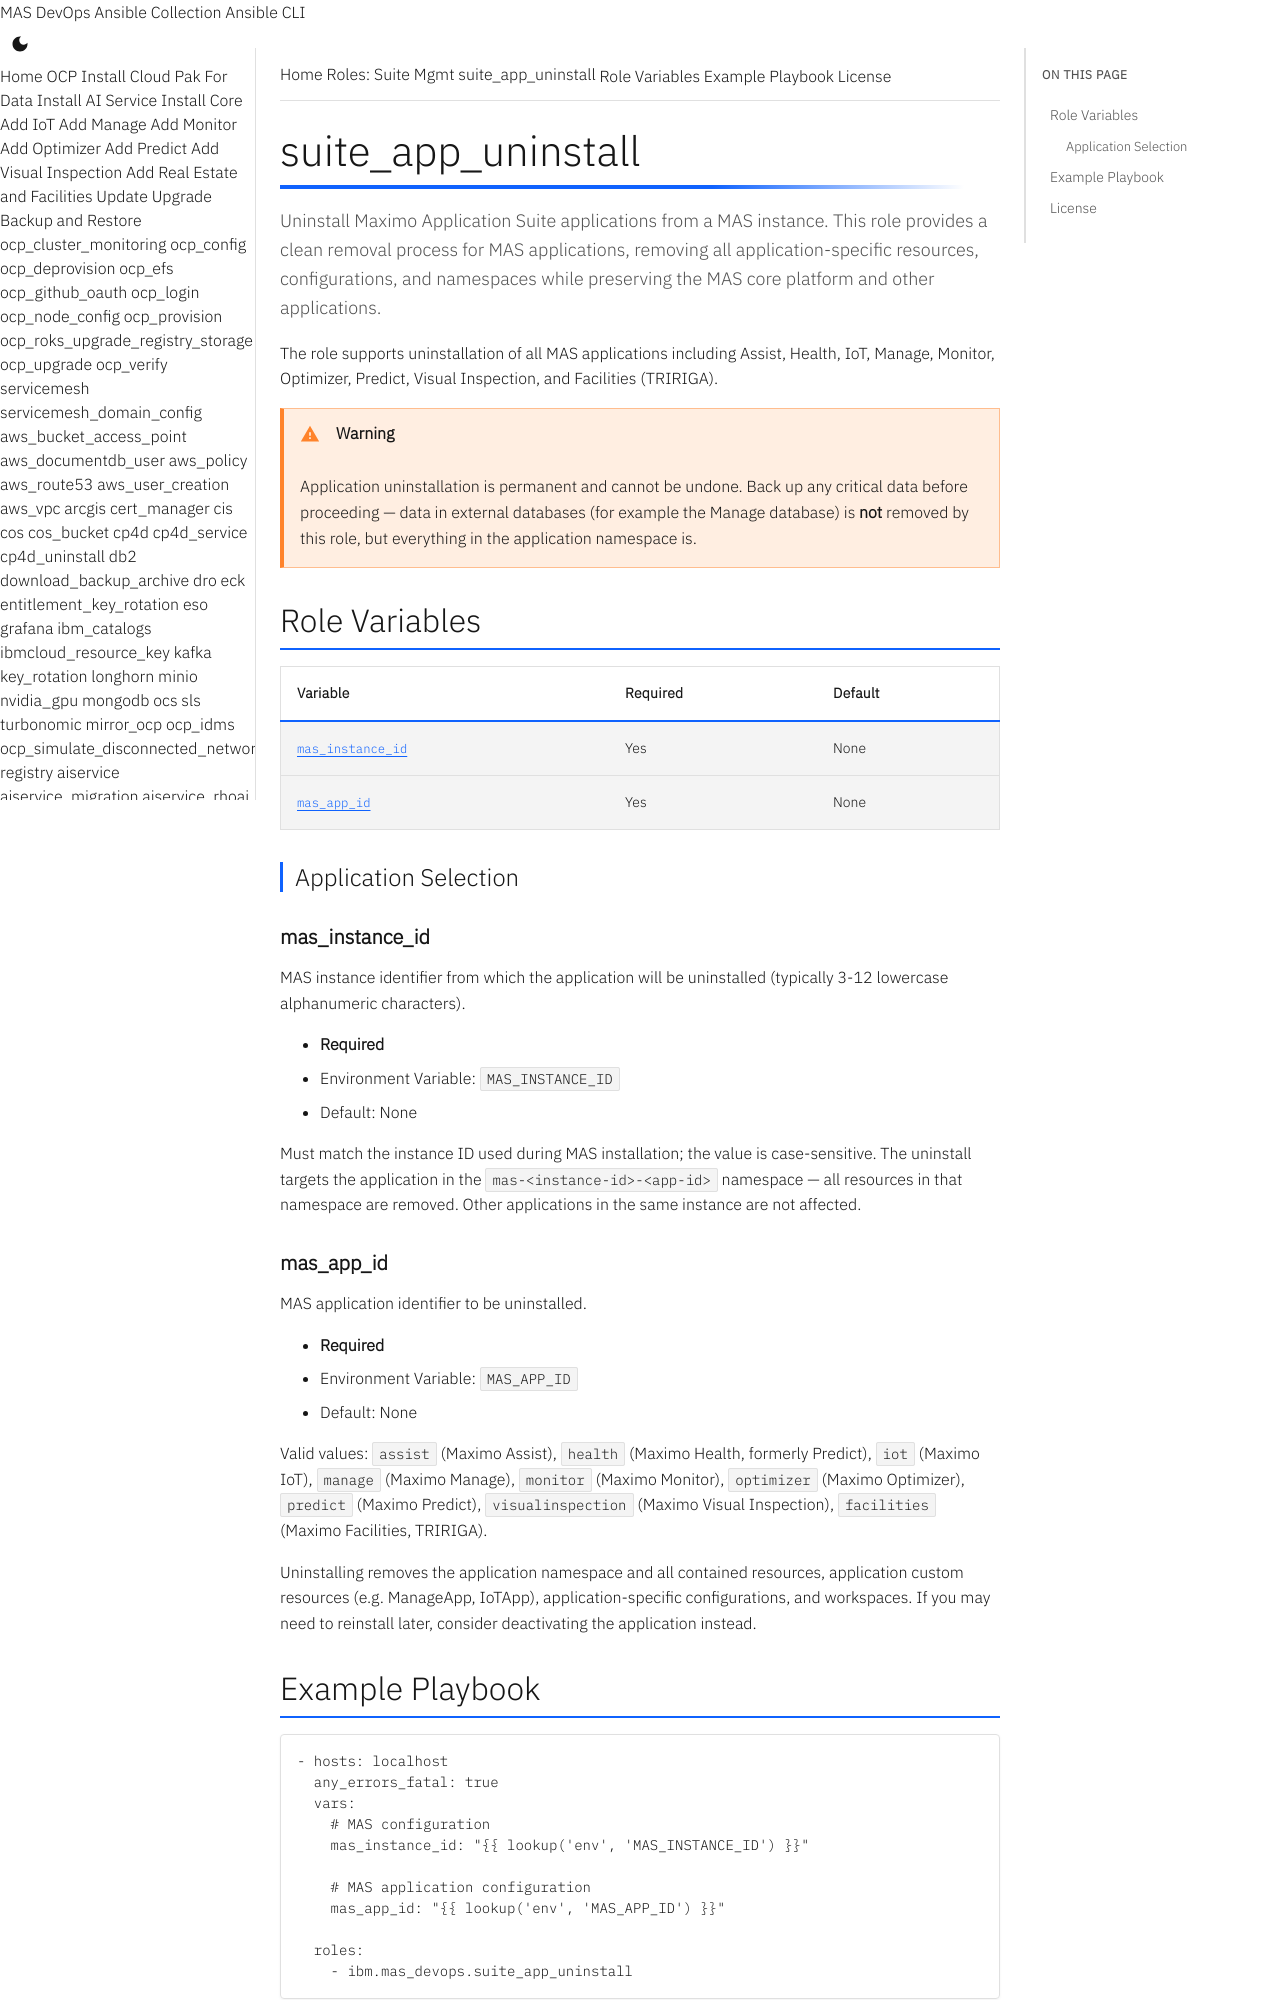

repository: ibm-mas/ansible-devops · page: roles/suite_app_uninstall/index.html · generator: mkdocs

# suite_app_uninstall

Uninstall Maximo Application Suite applications from a MAS instance. This role provides a clean removal process for MAS applications, removing all application-specific resources, configurations, and namespaces while preserving the MAS core platform and other applications.

The role supports uninstallation of all MAS applications including Assist, Health, IoT, Manage, Monitor, Optimizer, Predict, Visual Inspection, and Facilities (TRIRIGA).

!!! warning
    Application uninstallation is permanent and cannot be undone. Back up any critical data before proceeding — data in external databases (for example the Manage database) is **not** removed by this role, but everything in the application namespace is.

## Role Variables

| Variable | Required | Default |
|----------|----------|---------|
| [`mas_instance_id`](#mas_instance_id) | Yes | None |
| [`mas_app_id`](#mas_app_id) | Yes | None |

### Application Selection

#### mas_instance_id

MAS instance identifier from which the application will be uninstalled (typically 3-12 lowercase alphanumeric characters).

- **Required**
- Environment Variable: `MAS_INSTANCE_ID`
- Default: None

Must match the instance ID used during MAS installation; the value is case-sensitive. The uninstall targets the application in the `mas-<instance-id>-<app-id>` namespace — all resources in that namespace are removed. Other applications in the same instance are not affected.
